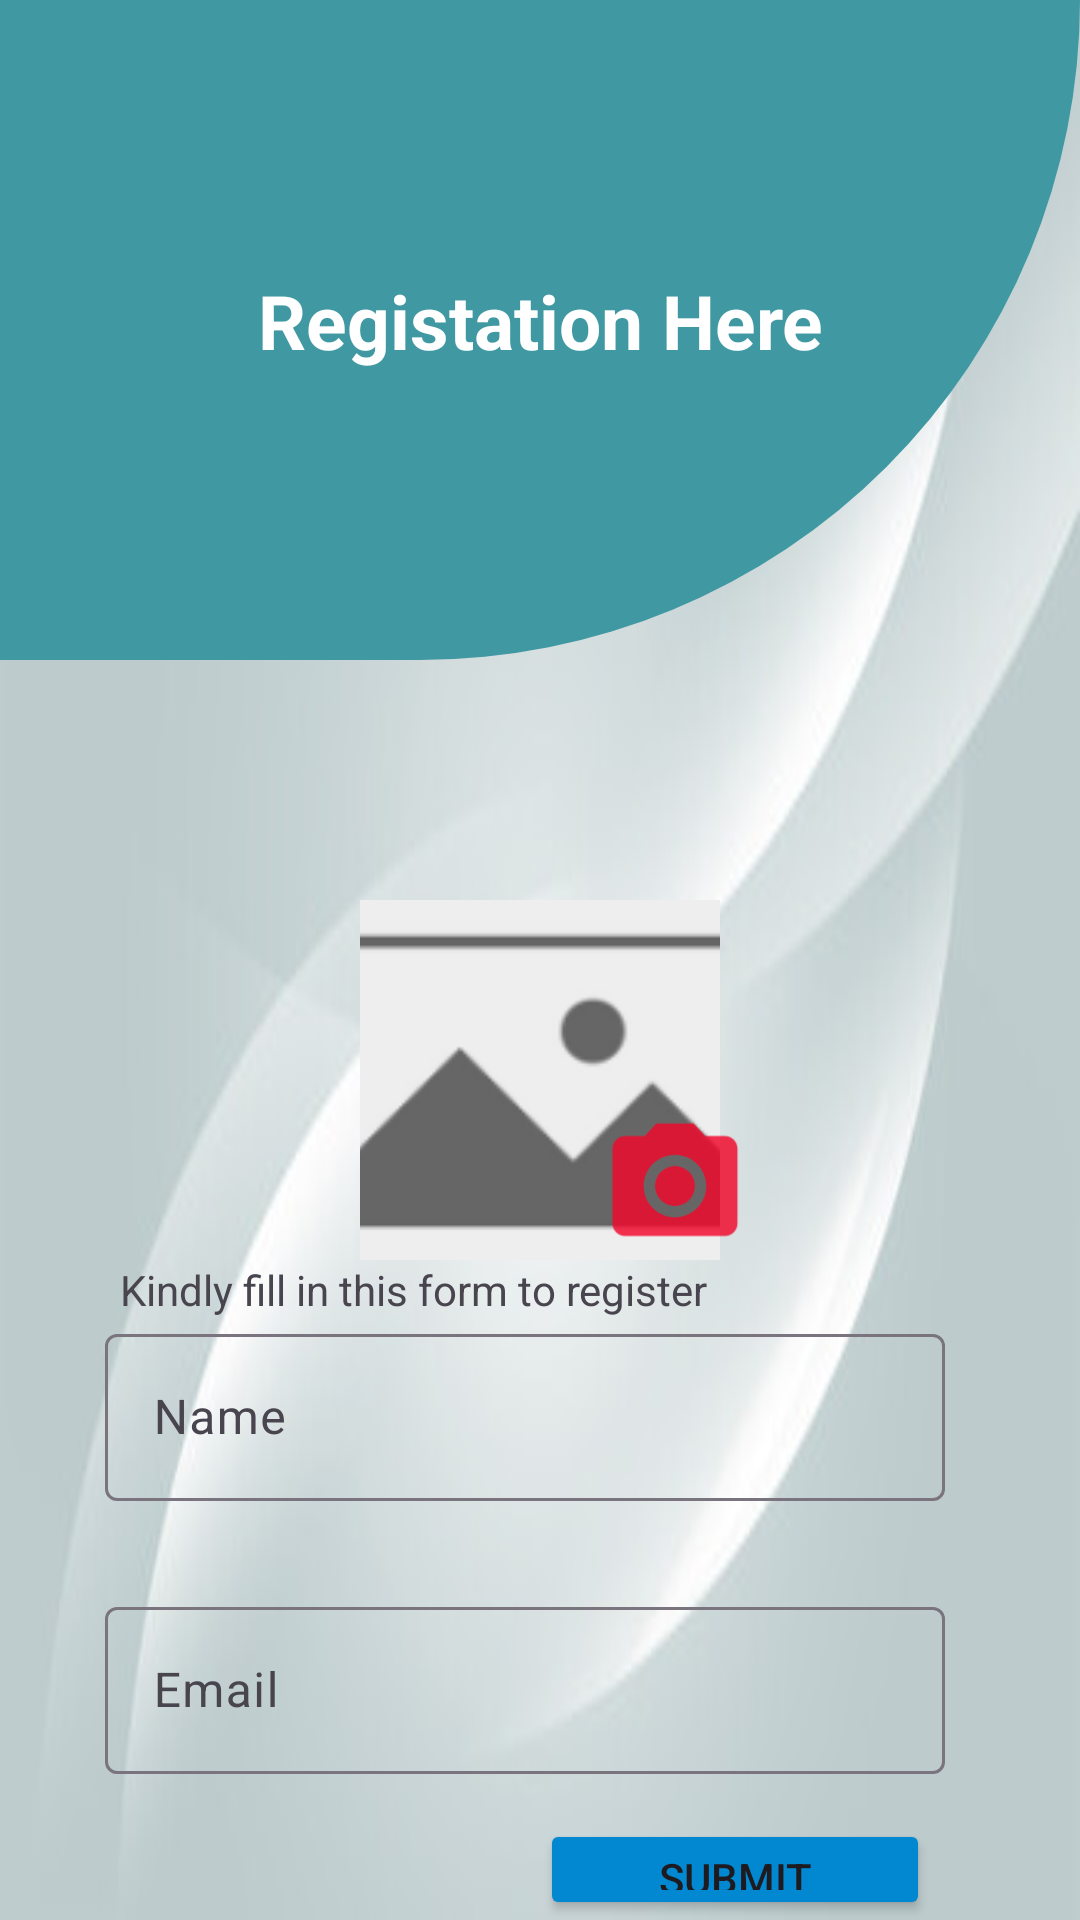

Here is an Android app screen rendered from its layout file. Give the layout XML and the strings, colors and styles it references.
<!-- AndroidManifest.xml: application theme Theme.Test_Sql_lite -->
<!-- res/layout/activity_main.xml -->
<?xml version="1.0" encoding="utf-8"?>
<LinearLayout xmlns:android="http://schemas.android.com/apk/res/android"
    xmlns:app="http://schemas.android.com/apk/res-auto"
    xmlns:tools="http://schemas.android.com/tools"
    android:layout_width="match_parent"
    android:orientation="vertical"
    android:background="@drawable/img"
    android:layout_height="match_parent"
    tools:context=".MainActivity">

    <LinearLayout
        android:background="@drawable/design"
        android:layout_width="match_parent"
        android:layout_height="220dp">
        <TextView
            android:textColor="@color/white"
         android:layout_marginTop="90dp"
            android:textAlignment="center"
            android:textStyle="bold"
            android:textSize="25sp"
            android:text="Registation Here"
            android:layout_width="match_parent"
            android:layout_height="wrap_content"/>
    </LinearLayout>

    <LinearLayout
        android:layout_marginTop="50dp"
        android:layout_width="match_parent"
        android:layout_height="wrap_content">

    </LinearLayout>
   <ImageView
        android:id="@+id/image"
       android:scaleType="centerCrop"
       android:clipToOutline="true"
       android:background="@drawable/img_round"
       android:layout_gravity="center"
        android:layout_width="120dp"
        android:layout_height="120dp"
        android:layout_marginTop="30dp"
        android:src="@drawable/image"
        />
    <ImageView
        android:id="@+id/camera"
        android:layout_marginTop="-50dp"
android:layout_marginLeft="200dp"
        android:src="@drawable/baseline_camera_alt_24"
        android:layout_width="50dp"
        android:layout_height="50dp"/>












    <TextView
        android:layout_marginLeft="40dp"

        android:text="Kindly fill in this form to register"
        android:layout_width="match_parent"
        android:layout_height="wrap_content"/>
<com.google.android.material.textfield.TextInputLayout
    android:layout_width="290dp"
    android:layout_marginStart="15dp"
    android:layout_gravity="center"

    android:layout_marginEnd="15dp"
    android:layout_marginBottom="15dp"
    android:layout_height="wrap_content">

    <EditText
        android:inputType="text"
        android:textColor="#1976D2"
        android:id="@+id/name"
        android:layout_width="280dp"
        android:layout_height="wrap_content"

        android:hint="Name" />
</com.google.android.material.textfield.TextInputLayout>
<com.google.android.material.textfield.TextInputLayout
    android:layout_width="290dp"
    android:layout_margin="15dp"
    android:layout_gravity="center"
    android:layout_height="wrap_content">
    <EditText
        android:id="@+id/email"
        android:textColor="#1976D2"
        android:inputType="textEmailAddress"
        android:layout_width="280dp"
        android:layout_height="wrap_content"
        android:hint="Email"
        android:layout_below="@id/name"
       />
</com.google.android.material.textfield.TextInputLayout>

    <LinearLayout
        android:orientation="vertical"
        android:layout_width="match_parent"
        android:layout_marginLeft="180dp"
        android:layout_height="wrap_content">
        <Button
            android:id="@+id/insert"
            android:layout_width="130dp"
            android:backgroundTint="#0288D1"
            android:layout_height="wrap_content"
            android:text="Submit"
            android:layout_below="@id/email"
           />







    </LinearLayout>




</LinearLayout>
<!-- resources referenced by this layout -->
<resources>
  <!-- drawable baseline_camera_alt_24 (drawable) -->
  <vector android:height="24dp" android:tint="#D2F0072A"
      android:viewportHeight="24" android:viewportWidth="24"
      android:width="24dp" xmlns:android="http://schemas.android.com/apk/res/android">
      <path android:fillColor="@android:color/white" android:pathData="M12,12m-3.2,0a3.2,3.2 0,1 1,6.4 0a3.2,3.2 0,1 1,-6.4 0"/>
      <path android:fillColor="@android:color/white" android:pathData="M9,2L7.17,4L4,4c-1.1,0 -2,0.9 -2,2v12c0,1.1 0.9,2 2,2h16c1.1,0 2,-0.9 2,-2L22,6c0,-1.1 -0.9,-2 -2,-2h-3.17L15,2L9,2zM12,17c-2.76,0 -5,-2.24 -5,-5s2.24,-5 5,-5 5,2.24 5,5 -2.24,5 -5,5z"/>
  </vector>
  <!-- drawable design (drawable) -->
  <?xml version="1.0" encoding="utf-8"?>
  <shape xmlns:android="http://schemas.android.com/apk/res/android" >
      <corners android:bottomRightRadius="500dp" ></corners>
      <solid android:color="#4099A2"></solid>
  
  
  </shape>
  <!-- drawable image: png bitmap (drawable, 3530 bytes) -->
  <!-- drawable img: png bitmap (drawable, 46455 bytes) -->
  <style name="Theme.Test_Sql_lite" parent="Base.Theme.Test_Sql_lite" />
  <style name="Base.Theme.Test_Sql_lite" parent="Theme.Material3.DayNight.NoActionBar">
          
          
      </style>
  <!-- not gathered from this repository: default colours our renderer supplied (Android Studio template values) -->
  <color name="white">#FFFFFFFF</color>
</resources>
